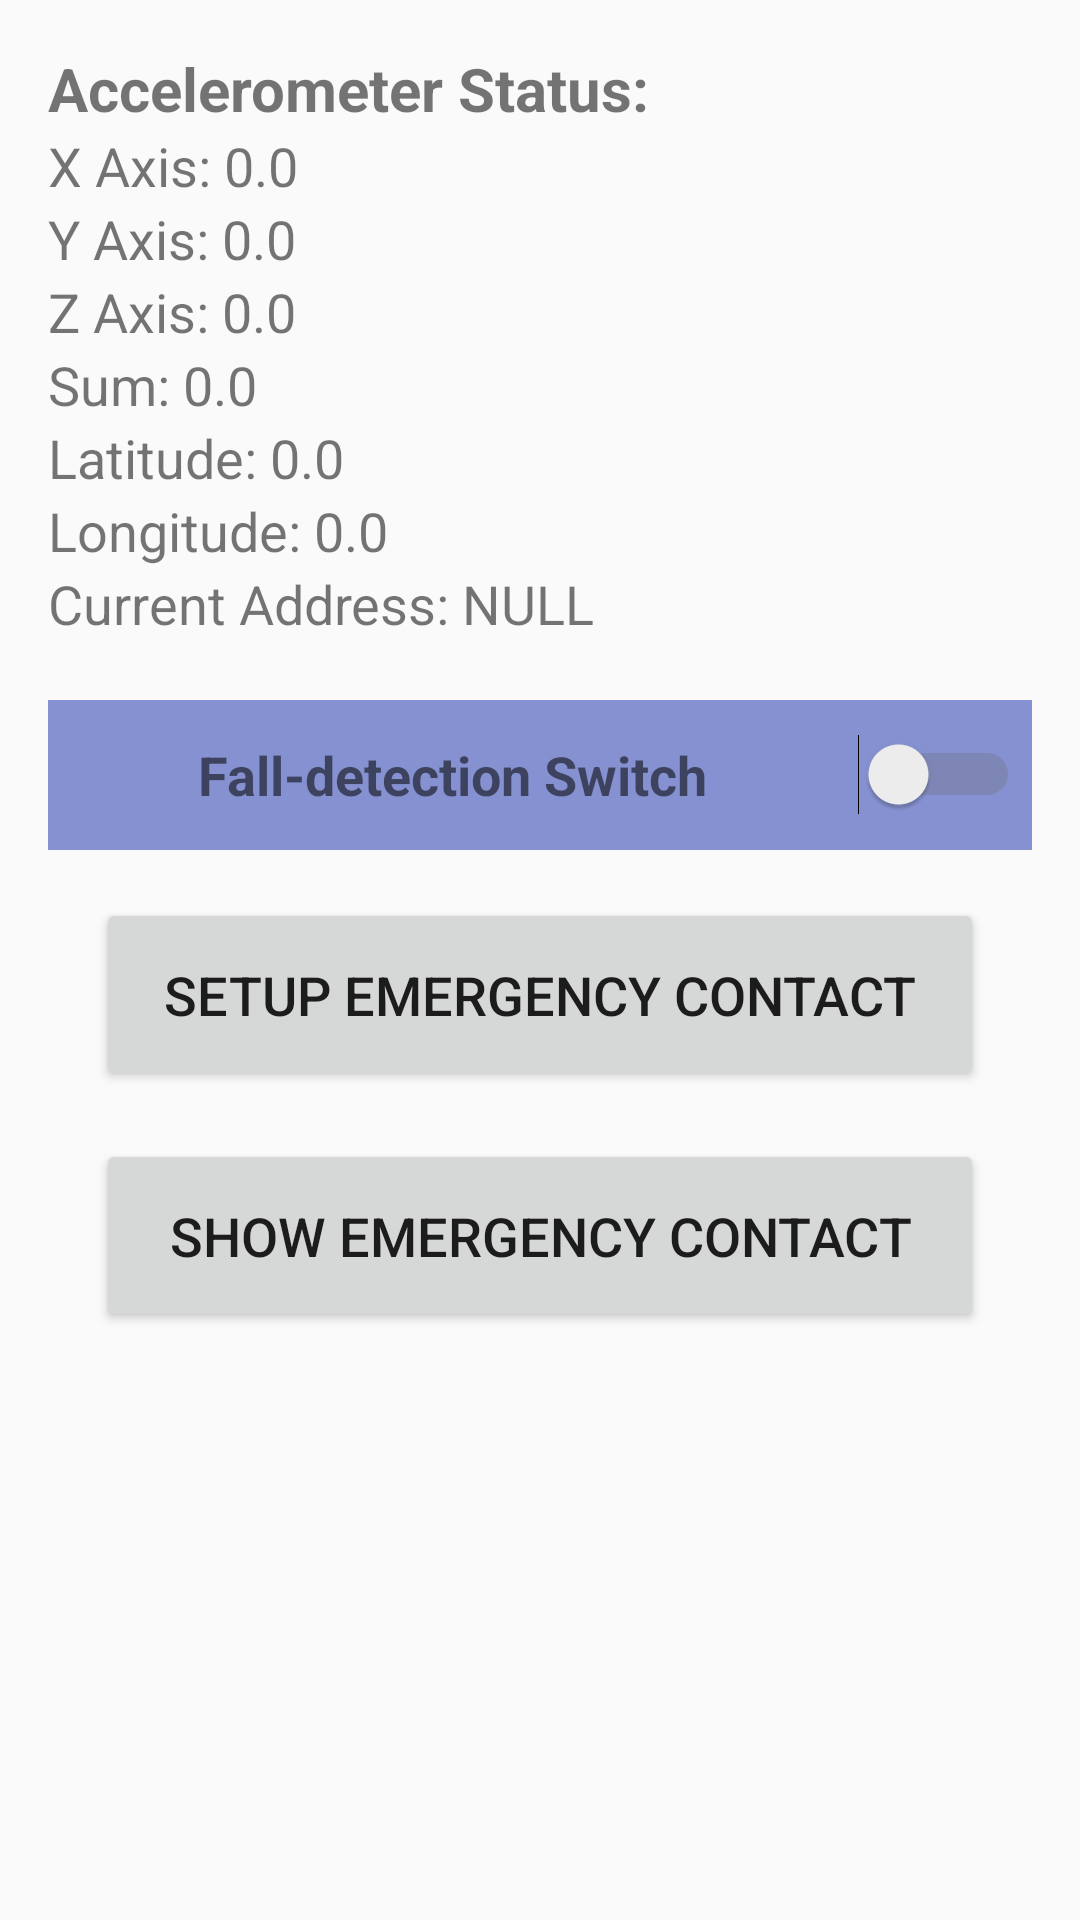

This screen was rendered from an Android layout file. Write that file and the resources it references.
<!-- AndroidManifest.xml: application theme AppTheme -->
<!-- res/layout/fragment_notification.xml -->
<?xml version="1.0" encoding="utf-8"?>
<RelativeLayout
    xmlns:android="http://schemas.android.com/apk/res/android"
    android:layout_width="match_parent"
    android:layout_height="match_parent"
    android:paddingTop="@dimen/fragment_vertical_margin"
    android:paddingBottom="@dimen/fragment_vertical_margin"
    android:paddingLeft="@dimen/fragment_horizontal_margin"
    android:paddingRight="@dimen/fragment_horizontal_margin">

    
    <RelativeLayout
        android:id="@+id/layout_notification_information"
        android:layout_width="match_parent"
        android:layout_height="wrap_content">

        <TextView
            android:id="@+id/txt_status_title"
            android:layout_width="wrap_content"
            android:layout_height="wrap_content"
            android:textSize="20sp"
            android:textStyle="bold"
            android:text="@string/title_accelerometer_status" />

        <TextView
            android:id="@+id/txt_x_title"
            android:layout_width="wrap_content"
            android:layout_height="wrap_content"
            android:layout_below="@id/txt_status_title"
            android:textSize="18sp"
            android:text="@string/title_accelerometer_x" />
        <TextView
            android:id="@+id/txt_x"
            android:layout_width="wrap_content"
            android:layout_height="wrap_content"
            android:layout_below="@id/txt_status_title"
            android:layout_toEndOf="@id/txt_x_title"
            android:singleLine="true"
            android:textSize="18sp"
            android:text="@string/sensor_default_value" />

        <TextView
            android:id="@+id/txt_y_title"
            android:layout_width="wrap_content"
            android:layout_height="wrap_content"
            android:layout_below="@id/txt_x_title"
            android:textSize="18sp"
            android:text="@string/title_accelerometer_y" />
        <TextView
            android:id="@+id/txt_y"
            android:layout_width="wrap_content"
            android:layout_height="wrap_content"
            android:layout_below="@id/txt_x_title"
            android:layout_toEndOf="@id/txt_y_title"
            android:singleLine="true"
            android:textSize="18sp"
            android:text="@string/sensor_default_value" />

        <TextView
            android:id="@+id/txt_z_title"
            android:layout_width="wrap_content"
            android:layout_height="wrap_content"
            android:layout_below="@id/txt_y_title"
            android:textSize="18sp"
            android:text="@string/title_accelerometer_z" />
        <TextView
            android:id="@+id/txt_z"
            android:layout_width="wrap_content"
            android:layout_height="wrap_content"
            android:layout_below="@id/txt_y_title"
            android:layout_toEndOf="@id/txt_z_title"
            android:singleLine="true"
            android:textSize="18sp"
            android:text="@string/sensor_default_value" />

        <TextView
            android:id="@+id/txt_sensorReader_title"
            android:layout_width="wrap_content"
            android:layout_height="wrap_content"
            android:layout_below="@id/txt_z_title"
            android:textSize="18sp"
            android:text="@string/title_accelerometer_sum" />
        <TextView
            android:id="@+id/txt_sensorReader"
            android:layout_width="wrap_content"
            android:layout_height="wrap_content"
            android:layout_below="@id/txt_z_title"
            android:layout_toEndOf="@id/txt_sensorReader_title"
            android:singleLine="true"
            android:textSize="18sp"
            android:text="@string/sensor_default_value" />

        <TextView
            android:id="@+id/txt_lat_title"
            android:layout_width="wrap_content"
            android:layout_height="wrap_content"
            android:layout_below="@id/txt_sensorReader_title"
            android:textSize="18sp"
            android:text="@string/title_accelerometer_lat" />
        <TextView
            android:id="@+id/txt_lat"
            android:layout_width="wrap_content"
            android:layout_height="wrap_content"
            android:layout_below="@id/txt_sensorReader_title"
            android:layout_toEndOf="@id/txt_lat_title"
            android:singleLine="true"
            android:textSize="18sp"
            android:text="@string/sensor_default_value" />

        <TextView
            android:id="@+id/txt_lng_title"
            android:layout_width="wrap_content"
            android:layout_height="wrap_content"
            android:layout_below="@id/txt_lat_title"
            android:textSize="18sp"
            android:text="@string/title_accelerometer_lng" />
        <TextView
            android:id="@+id/txt_lng"
            android:layout_width="wrap_content"
            android:layout_height="wrap_content"
            android:layout_below="@id/txt_lat_title"
            android:layout_toEndOf="@id/txt_lng_title"
            android:singleLine="true"
            android:textSize="18sp"
            android:text="@string/sensor_default_value" />

        <TextView
            android:id="@+id/txt_address_title"
            android:layout_width="wrap_content"
            android:layout_height="wrap_content"
            android:layout_below="@id/txt_lng_title"
            android:textSize="18sp"
            android:text="@string/title_accelerometer_address" />
        <TextView
            android:id="@+id/txt_address"
            android:layout_width="wrap_content"
            android:layout_height="wrap_content"
            android:layout_below="@id/txt_lng_title"
            android:layout_toEndOf="@id/txt_address_title"
            android:textSize="18sp"
            android:text="@string/sensor_null_value" />
    </RelativeLayout>
    

    <LinearLayout
        android:id="@+id/layout_notification_switch"
        android:layout_width="match_parent"
        android:layout_height="50dp"
        android:layout_below="@+id/layout_notification_information"
        android:layout_marginTop="20dp"
        android:orientation="horizontal"
        android:background="@color/colorThird">

        <TextView
            android:id="@+id/txt_notification_switch"
            android:layout_width="wrap_content"
            android:layout_height="wrap_content"
            android:layout_gravity="center_vertical"
            android:text="@string/title_notification_switch"
            android:textSize="18sp"
            android:textStyle="bold"
            android:layout_marginStart="50dp" />

        <Switch
            android:id="@+id/btn_notification_switch"
            android:layout_width="wrap_content"
            android:layout_height="wrap_content"
            android:layout_gravity="center_vertical"
            android:layout_marginStart="50dp"
            android:theme="@style/NotificationSwitchStyle"
            android:textOff="@string/notification_switch_off"
            android:textOn="@string/notification_switch_on" />
    </LinearLayout>


    <LinearLayout
        android:id="@+id/layout_notification_contact"
        android:layout_width="match_parent"
        android:layout_height="match_parent"
        android:layout_below="@+id/layout_notification_switch"
        android:gravity="center_horizontal"
        android:orientation="vertical">

        <Button
            android:id="@+id/btn_add_caretaker"
            android:layout_width="match_parent"
            android:layout_height="wrap_content"
            android:layout_marginLeft="@dimen/login_button_margin"
            android:layout_marginRight="@dimen/login_button_margin"
            android:layout_marginTop="@dimen/login_button_margin"
            android:paddingTop="20dp"
            android:paddingBottom="20dp"
            android:drawablePadding="@dimen/drawable_padding"
            android:drawableStart="@drawable/ic_person_add_black_24dp"
            android:textSize="18sp"
            android:text="@string/title_caretaker_set" />

        <Button
            android:id="@+id/btn_list_caretaker"
            android:layout_width="match_parent"
            android:layout_height="wrap_content"
            android:layout_marginLeft="@dimen/login_button_margin"
            android:layout_marginRight="@dimen/login_button_margin"
            android:layout_marginTop="@dimen/login_button_margin"
            android:paddingTop="20dp"
            android:paddingBottom="20dp"
            android:drawablePadding="@dimen/drawable_padding"
            android:drawableStart="@drawable/ic_person_pin_black_24dp"
            android:textSize="18sp"
            android:text="@string/title_caretaker_show" />
    </LinearLayout>
</RelativeLayout>
<!-- resources referenced by this layout -->
<resources>
  <color name="colorThird">#8591D0</color>
  <dimen name="drawable_padding">10dp</dimen>
  <dimen name="fragment_horizontal_margin">16dp</dimen>
  <dimen name="fragment_vertical_margin">16dp</dimen>
  <dimen name="login_button_margin">16dp</dimen>
  <string name="notification_switch_off">Off</string>
  <string name="notification_switch_on">On</string>
  <string name="sensor_default_value">0.0</string>
  <string name="sensor_null_value">NULL</string>
  <string name="title_accelerometer_address">Current Address: </string>
  <string name="title_accelerometer_lat">Latitude: </string>
  <string name="title_accelerometer_lng">Longitude: </string>
  <string name="title_accelerometer_status">Accelerometer Status:</string>
  <string name="title_accelerometer_sum">Sum: </string>
  <string name="title_accelerometer_x">X Axis: </string>
  <string name="title_accelerometer_y">Y Axis: </string>
  <string name="title_accelerometer_z">Z Axis: </string>
  <string name="title_caretaker_set">Setup Emergency Contact</string>
  <string name="title_caretaker_show">Show Emergency Contact</string>
  <string name="title_notification_switch">Fall-detection Switch</string>
  <style name="NotificationSwitchStyle" parent="Theme.AppCompat.Light">
          <item name="colorControlActivated">@color/colorPrimary</item>
          <item name="colorSwitchThumbNormal">@color/white</item>
          <item name="android:colorForeground">@color/colorAccent</item>
      </style>
  <style name="AppTheme" parent="Theme.AppCompat.Light.DarkActionBar">
          
          
          <item name="colorPrimary">@color/colorPrimary</item>
          <item name="colorPrimaryDark">@color/colorPrimaryDark</item>
          <item name="colorAccent">@color/colorAccent</item>
      </style>
  <color name="colorPrimary">#3F51B5</color>
  <color name="white">#FFFFFF</color>
  <color name="colorAccent">#656565</color>
  <color name="colorPrimaryDark">#303F9F</color>
</resources>
